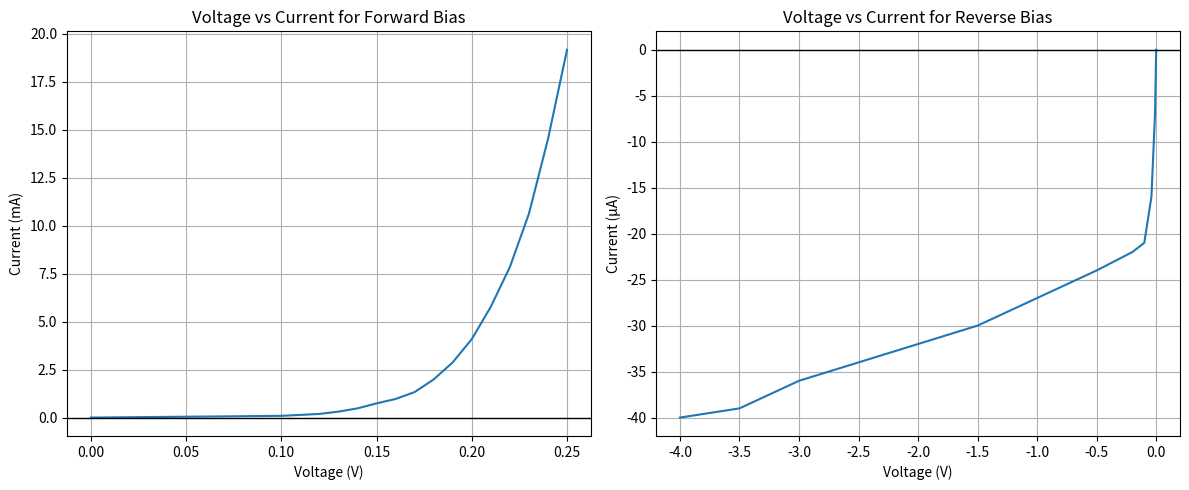

The matplotlib source for this figure:
import matplotlib.pyplot as plt
import numpy as np

# Forward bias data (Voltage in V, Current in mA)
voltage_forward = np.array([0.0, 0.1, 0.11, 0.12, 0.13,
                             0.14, 0.15, 0.16, 0.17, 0.18,
                             0.19, 0.20, 0.21, 0.22, 0.23,
                             0.24, 0.25])
current_forward = np.array([0.00, 0.09, 0.14, 0.19, 0.31,
                             0.48, 0.74, 0.97, 1.33, 1.99,
                             2.88, 4.09, 5.78, 7.85, 10.63,
                             14.52, 19.18])

# Reverse bias data (Voltage in V, Current in μA)
voltage_reverse = np.array([-4.0, -3.5, -3.0, -2.5, -2.0,
                             -1.5, -1.0, -0.5, -0.2, -0.1,
                             -0.04, -0.01, 0])
current_reverse = np.array([-40, -39, -36, -34, -32,
                             -30, -27, -24, -22, -21,
                             -16, -7 , 0]) # Current in μA

# Plotting
plt.figure(figsize=(12,5))

# Forward Bias Plot
plt.subplot(1,2,1) # Change to horizontal layout
plt.plot(voltage_forward, current_forward) # Current in mA
plt.title('Voltage vs Current for Forward Bias')
plt.xlabel('Voltage (V)')
plt.ylabel('Current (mA)')
plt.grid()
plt.axhline(0,color='black', lw=1) # Add horizontal line at y=0

# Reverse Bias Plot
plt.subplot(1,2,2) # Change to horizontal layout
plt.plot(voltage_reverse,current_reverse) # Current in μA
plt.title('Voltage vs Current for Reverse Bias')
plt.xlabel('Voltage (V)')
plt.ylabel('Current (μA)')
plt.grid()
plt.axhline(0,color='black', lw=1) # Add horizontal line at y=0

# Show plots
plt.tight_layout()
plt.show()
